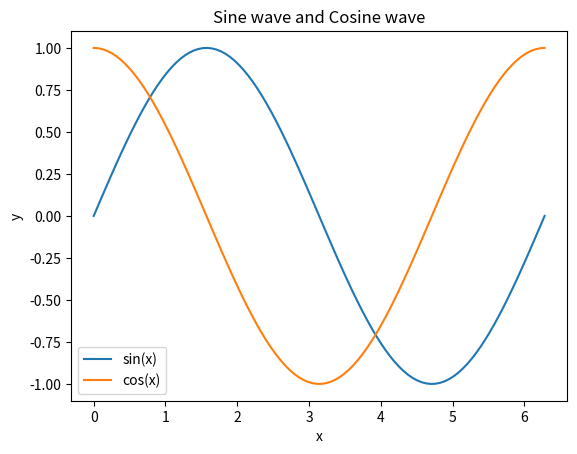

Write the Python code that produced this figure.
#!/usr/bin/env python
# coding: utf-8


import matplotlib.pyplot as plt
import numpy as np


def plot_sincos():
    x=np.linspace(0,2*np.pi,100)
    sinx=np.sin(x)
    cosx=np.cos(x)
    plt.plot(x,sinx,label='sin(x)')
    plt.plot(x,cosx,label='cos(x)')
    plt.legend()
    plt.ylabel('y')
    plt.xlabel('x')
    plt.title('Sine wave and Cosine wave')
    plt.show()



if __name__ == '__main__':
    plot_sincos()



